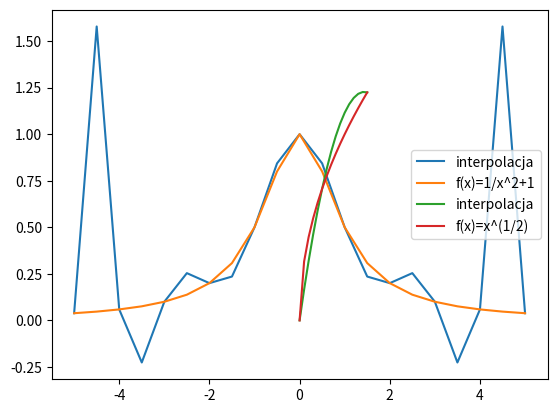

Generate this figure with matplotlib:
from array import *
import matplotlib.pyplot as plt


def interpolation(Yn,Xn,x,n,Wn):
    for i in range (0,n):
        p=1.0
        for j in range (0,n):
            if(i!=j):
                p=p*(x-Xn[j])/(Xn[i]-Xn[j])
        Wn=Wn+Yn[i]*p
    return Wn


print("interpolacja f(x)=x^(1/2)")
Wn=0.0
Wn1=[]
nax=1.5
x0=0.1
xz=0
x1=[]
n1=nax/x0
Yn1=[0,0.707106781,1.224744871]
Xn1=[0,0.5,1.5]
for i in range(int(n1+1)):
    Wn=interpolation(Yn1,Xn1,round(xz,2),3,0.0)
    Wn1.append(Wn)
    x1.append(xz)
    xz+=x0

Yn1=[]
for i in range(int(n1+1)):
    yi=pow(x1[i],(1/2))
    Yn1.append(yi)

print("interpolacja f(x)=1/(x^2+1)")
Wn=0.0
Wn2=[]
Xn2=[-5,-4,-3,-2,-1,0,1,2,3,4,5]
Yn2=[]
n=len(Xn2)
for i in range(n):
    yi=1/(pow(Xn2[i],2)+1)
    Yn2.append(yi)
x=-5
x2=[]
for i in range((n*2)-1):
    z2=0.5

    Wn=interpolation(Yn2,Xn2,x,11,0.0)
    Wn2.append(Wn)
    x2.append(x)
    x=x+z2
Yn2=[]
for i in range((n*2)-1):
    yi=1/(pow(x2[i],2)+1)
    Yn2.append(yi)

plt.plot(x2,Wn2, label="interpolacja")
plt.plot(x2,Yn2, label="f(x)=1/x^2+1")
plt.legend()
plt.show()

plt.plot(x1,Wn1, label="interpolacja")
plt.plot(x1,Yn1, label="f(x)=x^(1/2)")
plt.legend()
plt.show()
